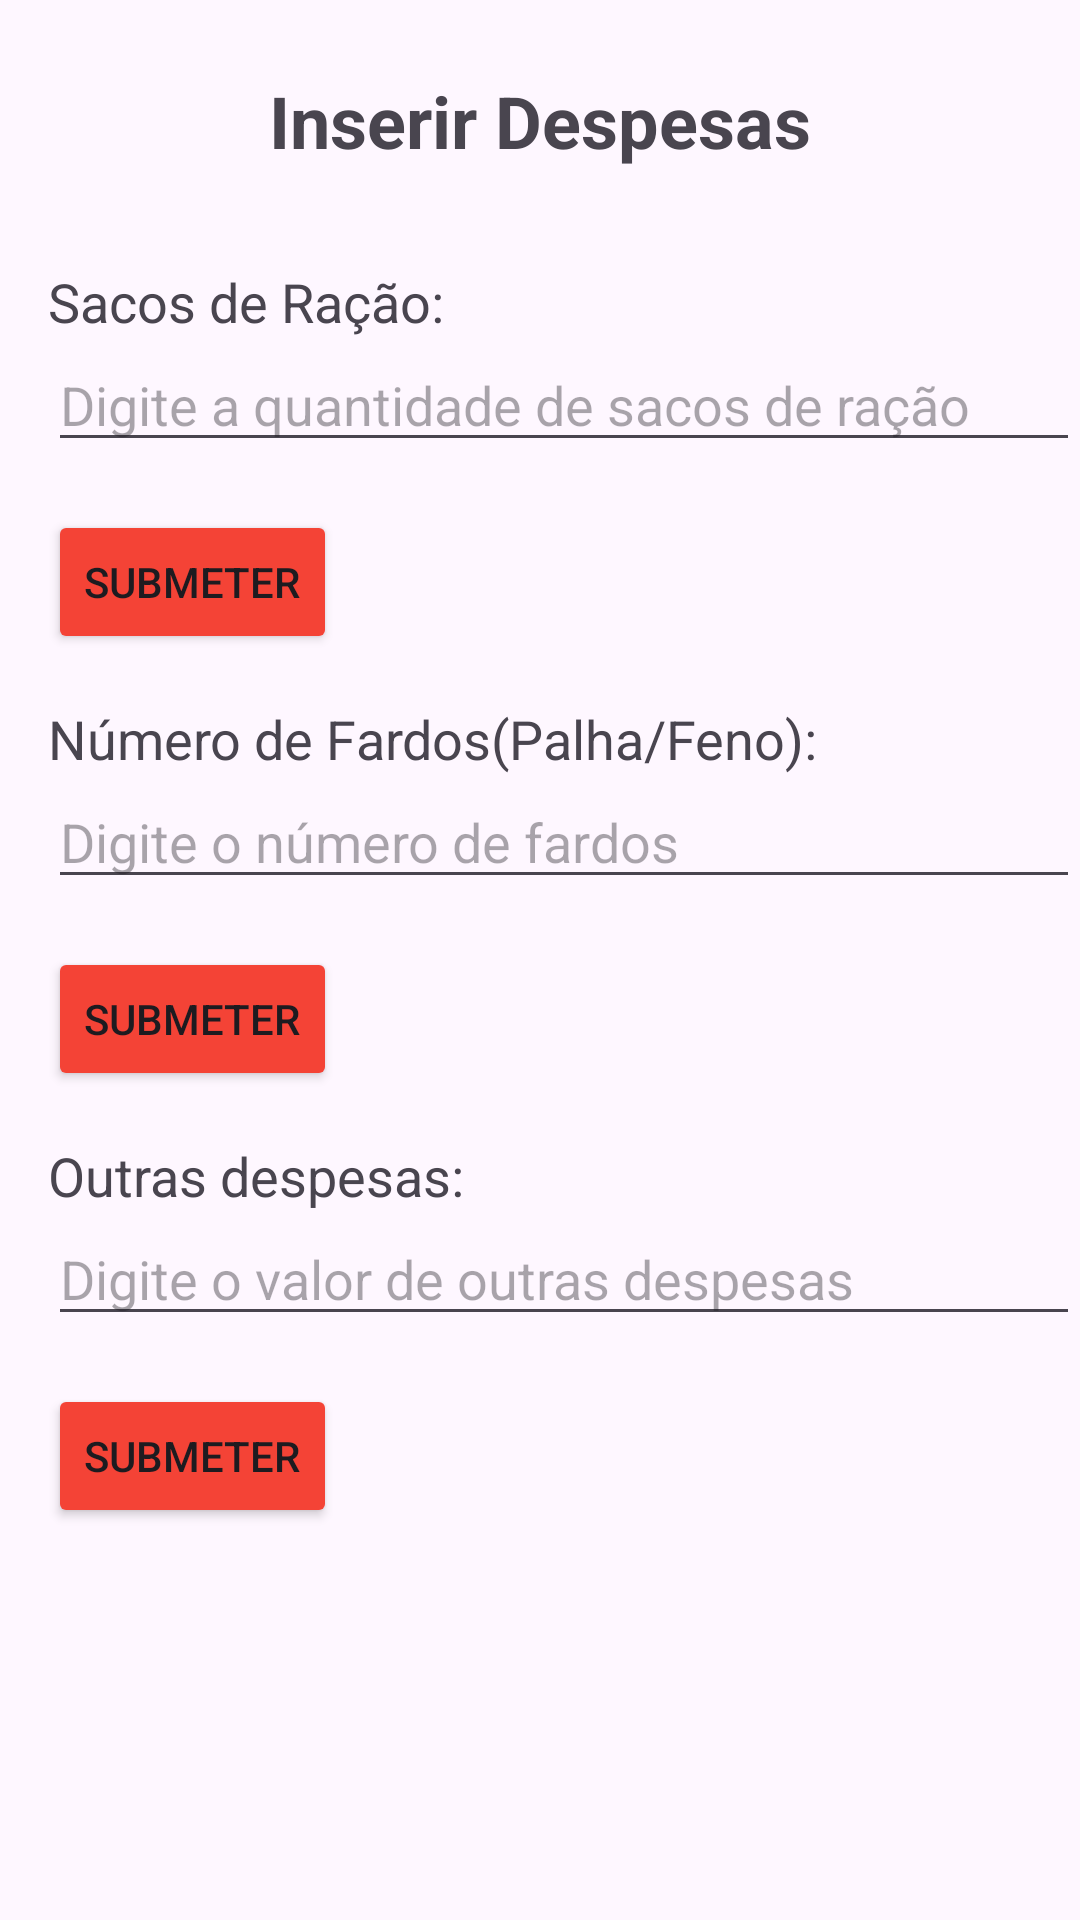

Android layout source for this screen:
<!-- AndroidManifest.xml: application theme Theme.TI_Projeto -->
<!-- res/layout/activity_despesas.xml -->
<?xml version="1.0" encoding="utf-8"?>
<RelativeLayout xmlns:android="http://schemas.android.com/apk/res/android"
    android:layout_width="match_parent"
    android:layout_height="match_parent">

    <ImageView
        android:id="@+id/backgroundImage"
        android:layout_width="match_parent"
        android:layout_height="match_parent"
        android:alpha="0.3"
        android:scaleType="centerCrop"
        android:src="@drawable/back" />

    
    <TextView
        android:id="@+id/textTitleDespesas"
        android:layout_width="wrap_content"
        android:layout_height="wrap_content"
        android:text="Inserir Despesas"
        android:textSize="24sp"
        android:textStyle="bold"
        android:layout_centerHorizontal="true"
        android:layout_marginTop="24dp"/>

    
    <TextView
        android:id="@+id/textDespesasRacao"
        android:layout_width="wrap_content"
        android:layout_height="wrap_content"
        android:text="Sacos de Ração:"
        android:layout_marginLeft="16dp"
        android:textSize="18sp"
        android:layout_below="@+id/textTitleDespesas"
        android:layout_marginTop="32dp"/>

    <EditText
        android:id="@+id/editSacosRacao"
        android:layout_width="match_parent"
        android:layout_height="wrap_content"
        android:layout_marginLeft="16dp"
        android:layout_below="@+id/textDespesasRacao"
        android:inputType="numberDecimal"
        android:hint="Digite a quantidade de sacos de ração"/>


    <Button
        android:id="@+id/btnSaveSacosRacao"
        android:layout_width="wrap_content"
        android:layout_height="wrap_content"
        android:text="Submeter"
        android:layout_marginLeft="16dp"
        android:layout_below="@+id/editSacosRacao"
        android:layout_marginTop="16dp"
        android:backgroundTint="#F44336"/>


    <TextView
        android:id="@+id/textQuantFardos"
        android:layout_width="wrap_content"
        android:layout_height="wrap_content"
        android:text="Número de Fardos(Palha/Feno):"
        android:textSize="18sp"
        android:layout_marginLeft="16dp"
        android:layout_below="@+id/btnSaveSacosRacao"
        android:layout_marginTop="16dp" />

    <EditText
        android:id="@+id/editFardosRec"
        android:layout_width="match_parent"
        android:layout_height="wrap_content"
        android:layout_below="@+id/textQuantFardos"
        android:inputType="number"
        android:layout_marginLeft="16dp"
        android:hint="Digite o número de fardos"/>


    <Button
        android:id="@+id/btnSaveFardos"
        android:layout_width="wrap_content"
        android:layout_height="wrap_content"
        android:text="Submeter"
        android:layout_below="@+id/editFardosRec"
        android:layout_marginTop="16dp"
        android:layout_marginLeft="16dp"
        android:backgroundTint="#F44336"/>


    <TextView
        android:id="@+id/textod"
        android:layout_width="wrap_content"
        android:layout_height="wrap_content"
        android:text="Outras despesas:"
        android:textSize="18sp"
        android:layout_marginLeft="16dp"
        android:layout_below="@+id/btnSaveFardos"
        android:layout_marginTop="16dp"/>

    <EditText
        android:id="@+id/editod"
        android:layout_width="match_parent"
        android:layout_height="wrap_content"
        android:layout_below="@+id/textod"
        android:inputType="numberDecimal"
        android:layout_marginLeft="16dp"
        android:hint="Digite o valor de outras despesas"/>


    <Button
        android:id="@+id/btnSalvarOutrasDespesas"
        android:layout_width="wrap_content"
        android:layout_height="wrap_content"
        android:text="Submeter"
        android:layout_below="@+id/editod"
        android:layout_marginTop="16dp"
        android:layout_marginLeft="16dp"
        android:backgroundTint="#F44336"/>

    <ImageButton
        android:id="@+id/btnHome"
        android:layout_width="55dp"
        android:layout_height="55dp"
        android:layout_alignParentBottom="true"
        android:layout_centerHorizontal="true"
        android:layout_marginBottom="16dp"
        android:background="?attr/selectableItemBackgroundBorderless"
        android:contentDescription="Botão Home"
        android:scaleType="fitXY"
        android:src="@drawable/ic_home"
        android:onClick="goBack"/>

</RelativeLayout>
<!-- resources referenced by this layout -->
<resources>
  <style name="Theme.TI_Projeto" parent="Base.Theme.TI_Projeto" />
  <style name="Base.Theme.TI_Projeto" parent="Theme.Material3.DayNight.NoActionBar">
          
          
      </style>
</resources>
